Image classification data set "data" (chamudithaNinety9/ResearchProject on GitHub). Class labels (3): fox, leopard, wild boar.

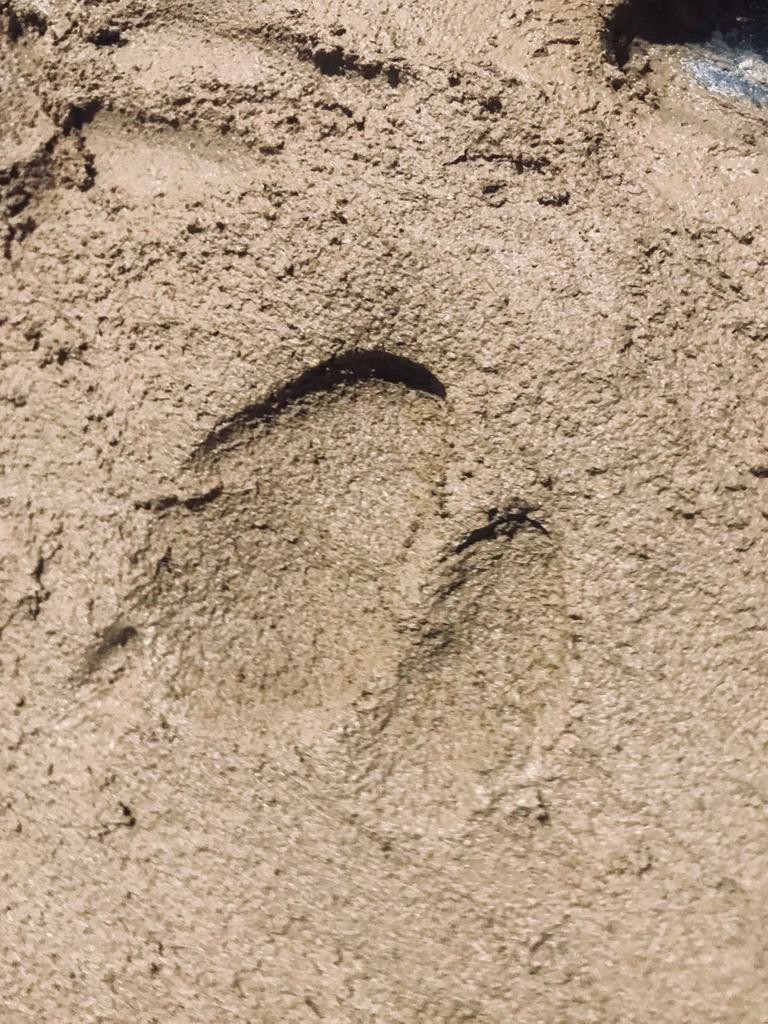
Label: wild boar

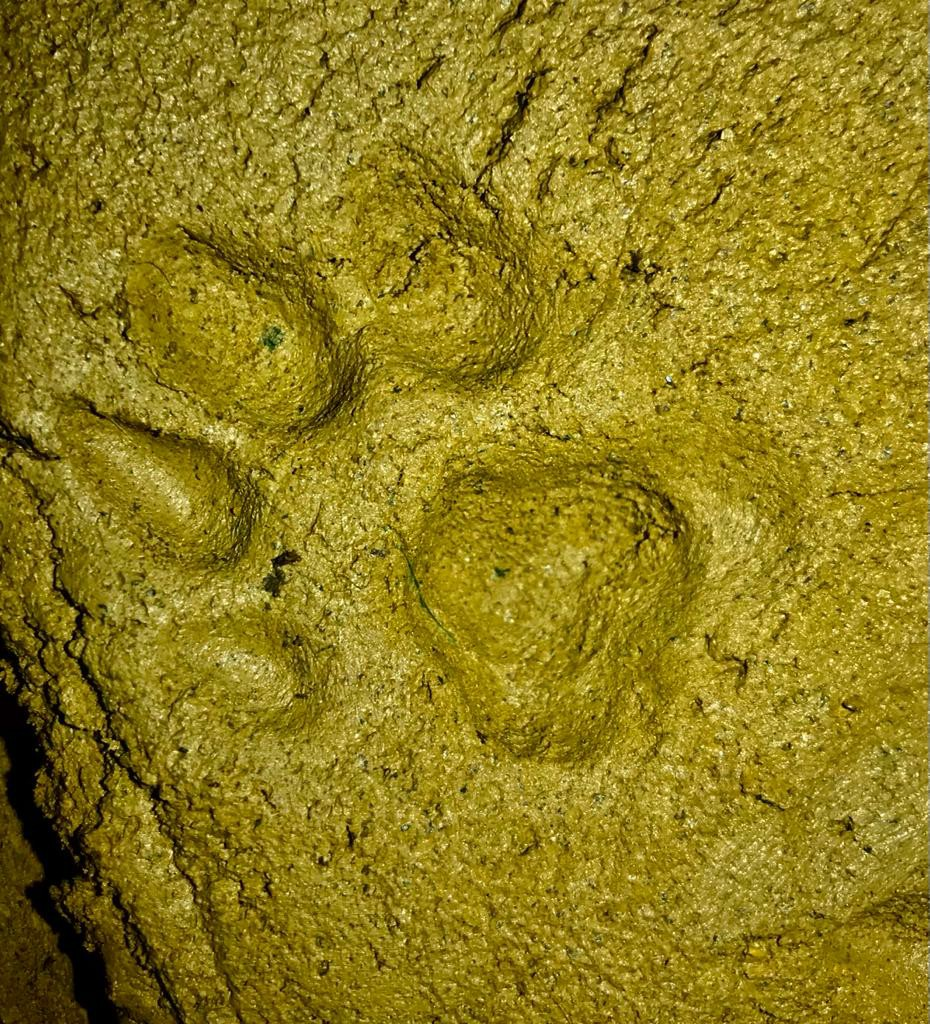
Label: leopard

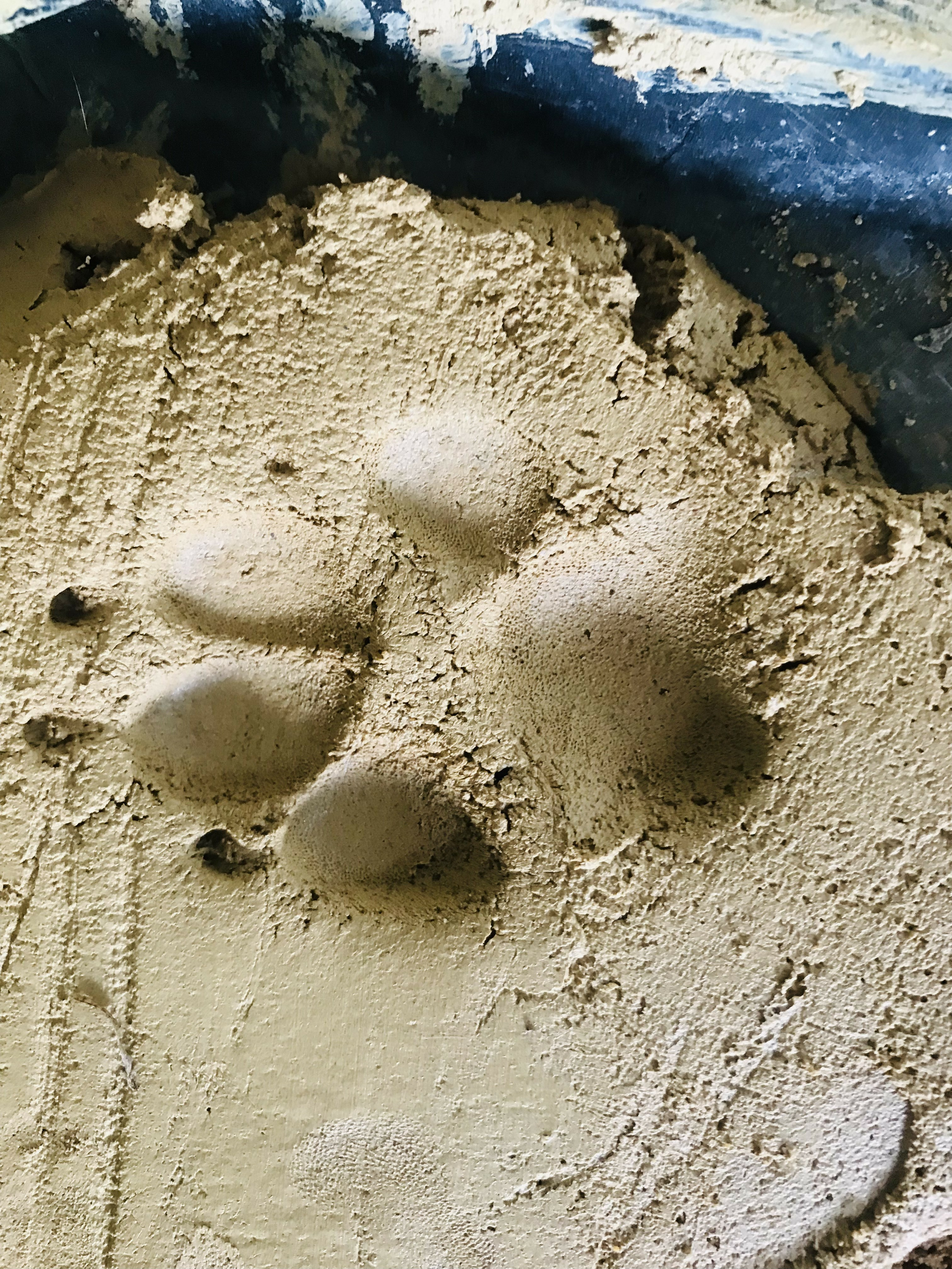
Label: fox

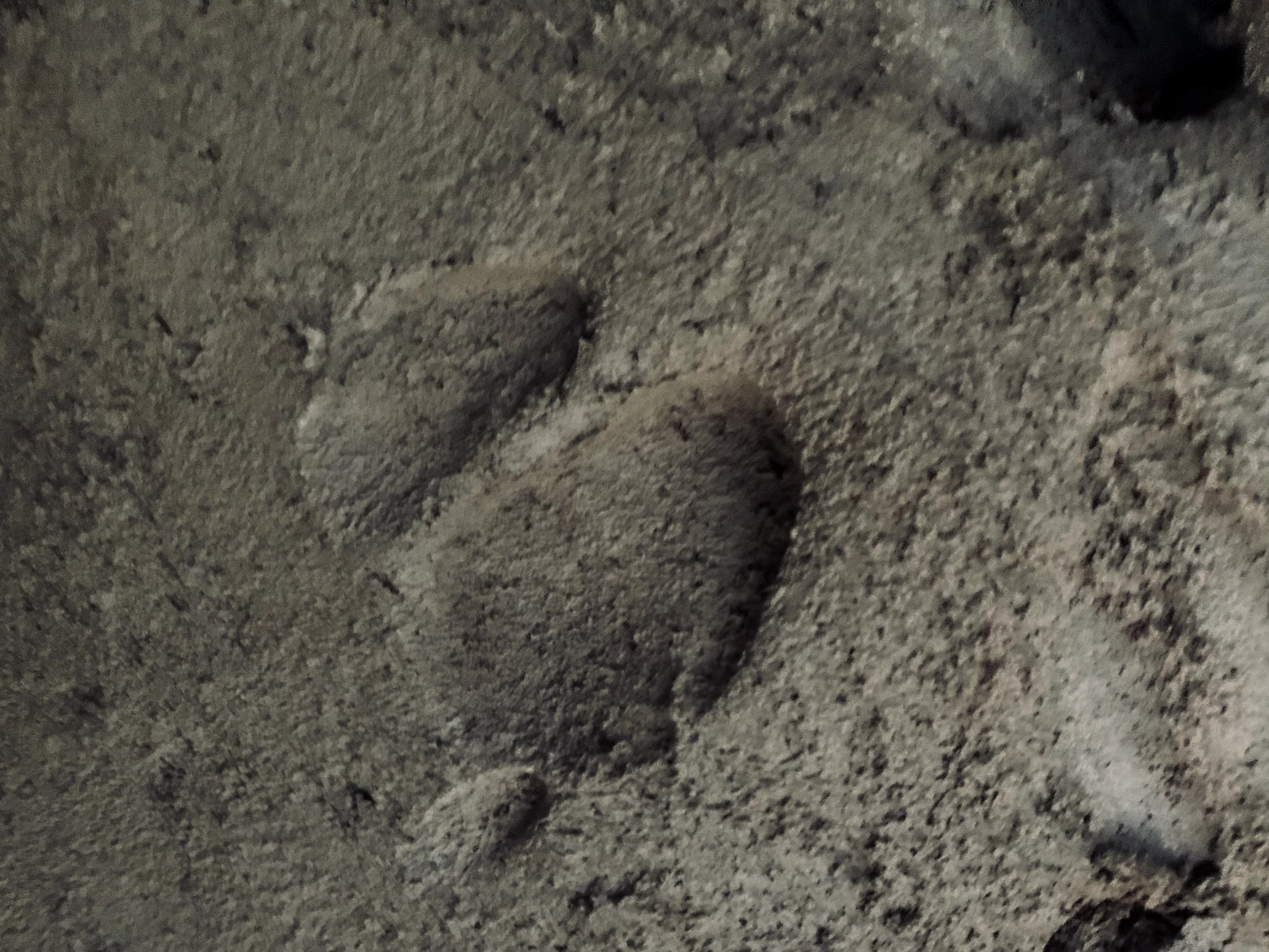
Label: wild boar

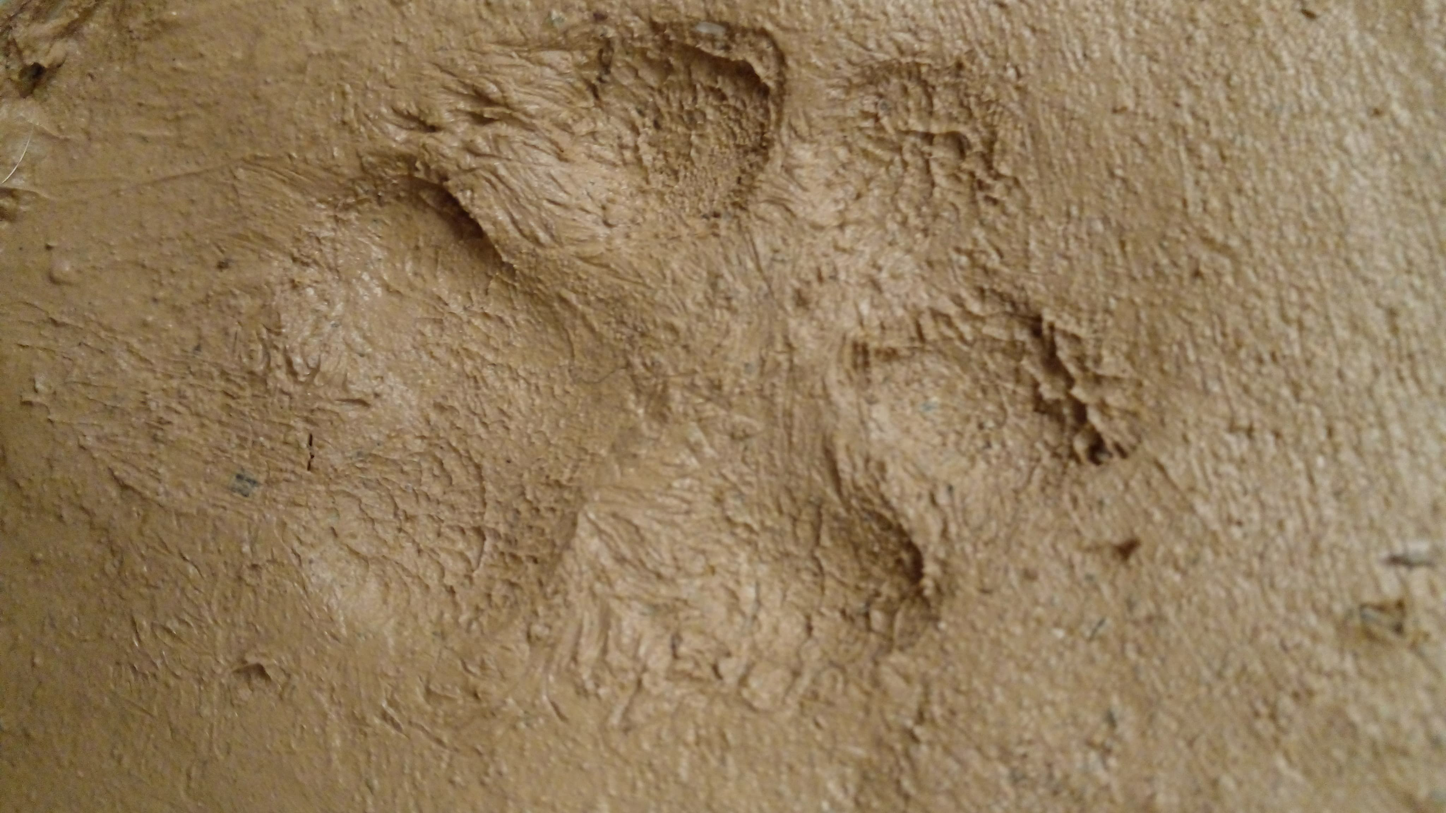
Label: fox

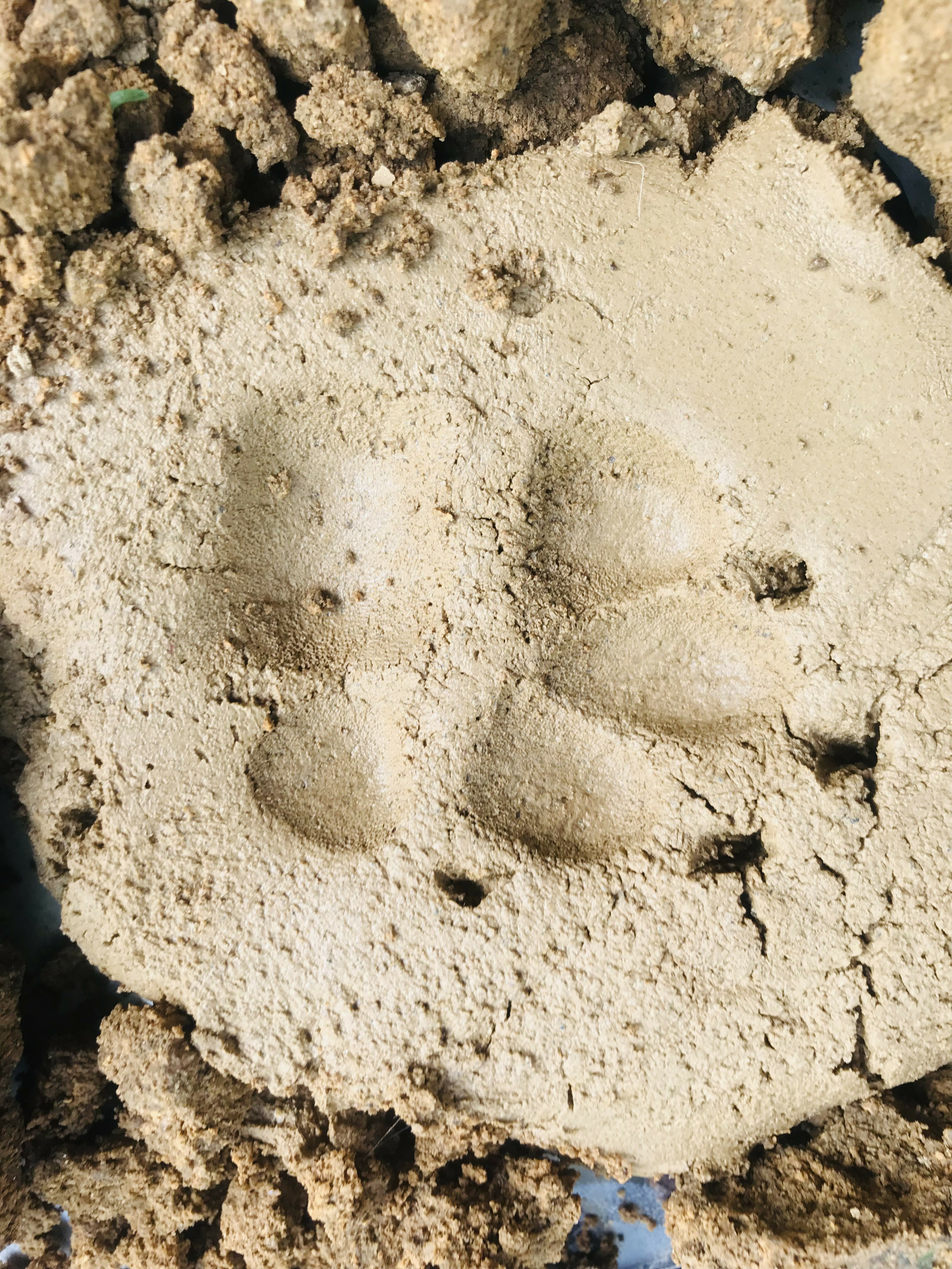
Label: fox
